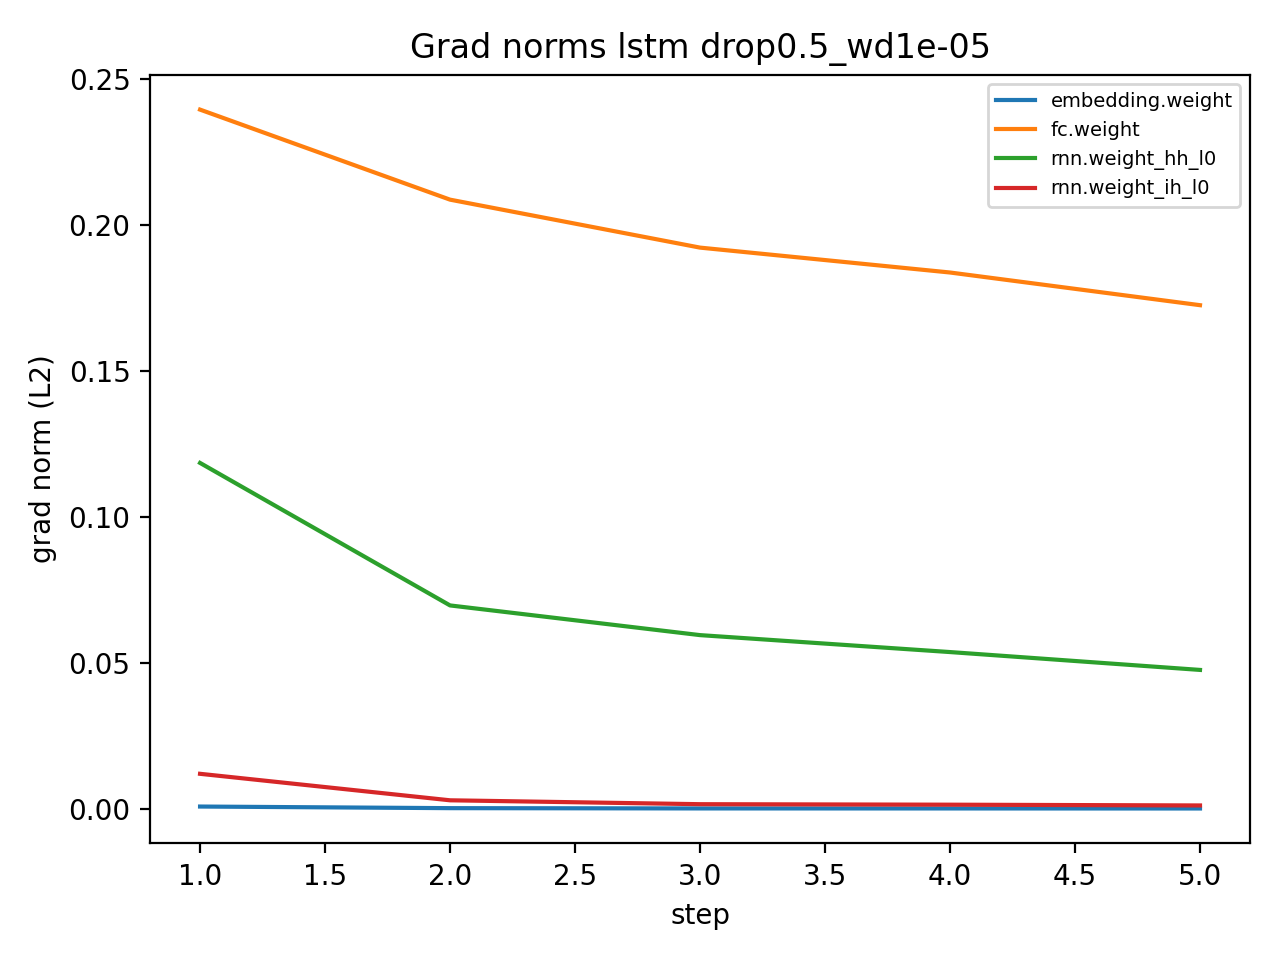

Data behind this chart, as committed beside it:
step, name, grad_norm
1, embedding.weight, 0.0008708
1, rnn.weight_ih_l0, 0.01207
1, rnn.weight_hh_l0, 0.1185
1, fc.weight, 0.2394
2, embedding.weight, 0.0003178
2, rnn.weight_ih_l0, 0.003005
2, rnn.weight_hh_l0, 0.0697
2, fc.weight, 0.2086
3, embedding.weight, 0.0002211
3, rnn.weight_ih_l0, 0.001674
3, rnn.weight_hh_l0, 0.05954
3, fc.weight, 0.1922
4, embedding.weight, 0.0002134
4, rnn.weight_ih_l0, 0.001504
4, rnn.weight_hh_l0, 0.05374
4, fc.weight, 0.1836
5, embedding.weight, 0.0001992
5, rnn.weight_ih_l0, 0.001244
5, rnn.weight_hh_l0, 0.04763
5, fc.weight, 0.1725
